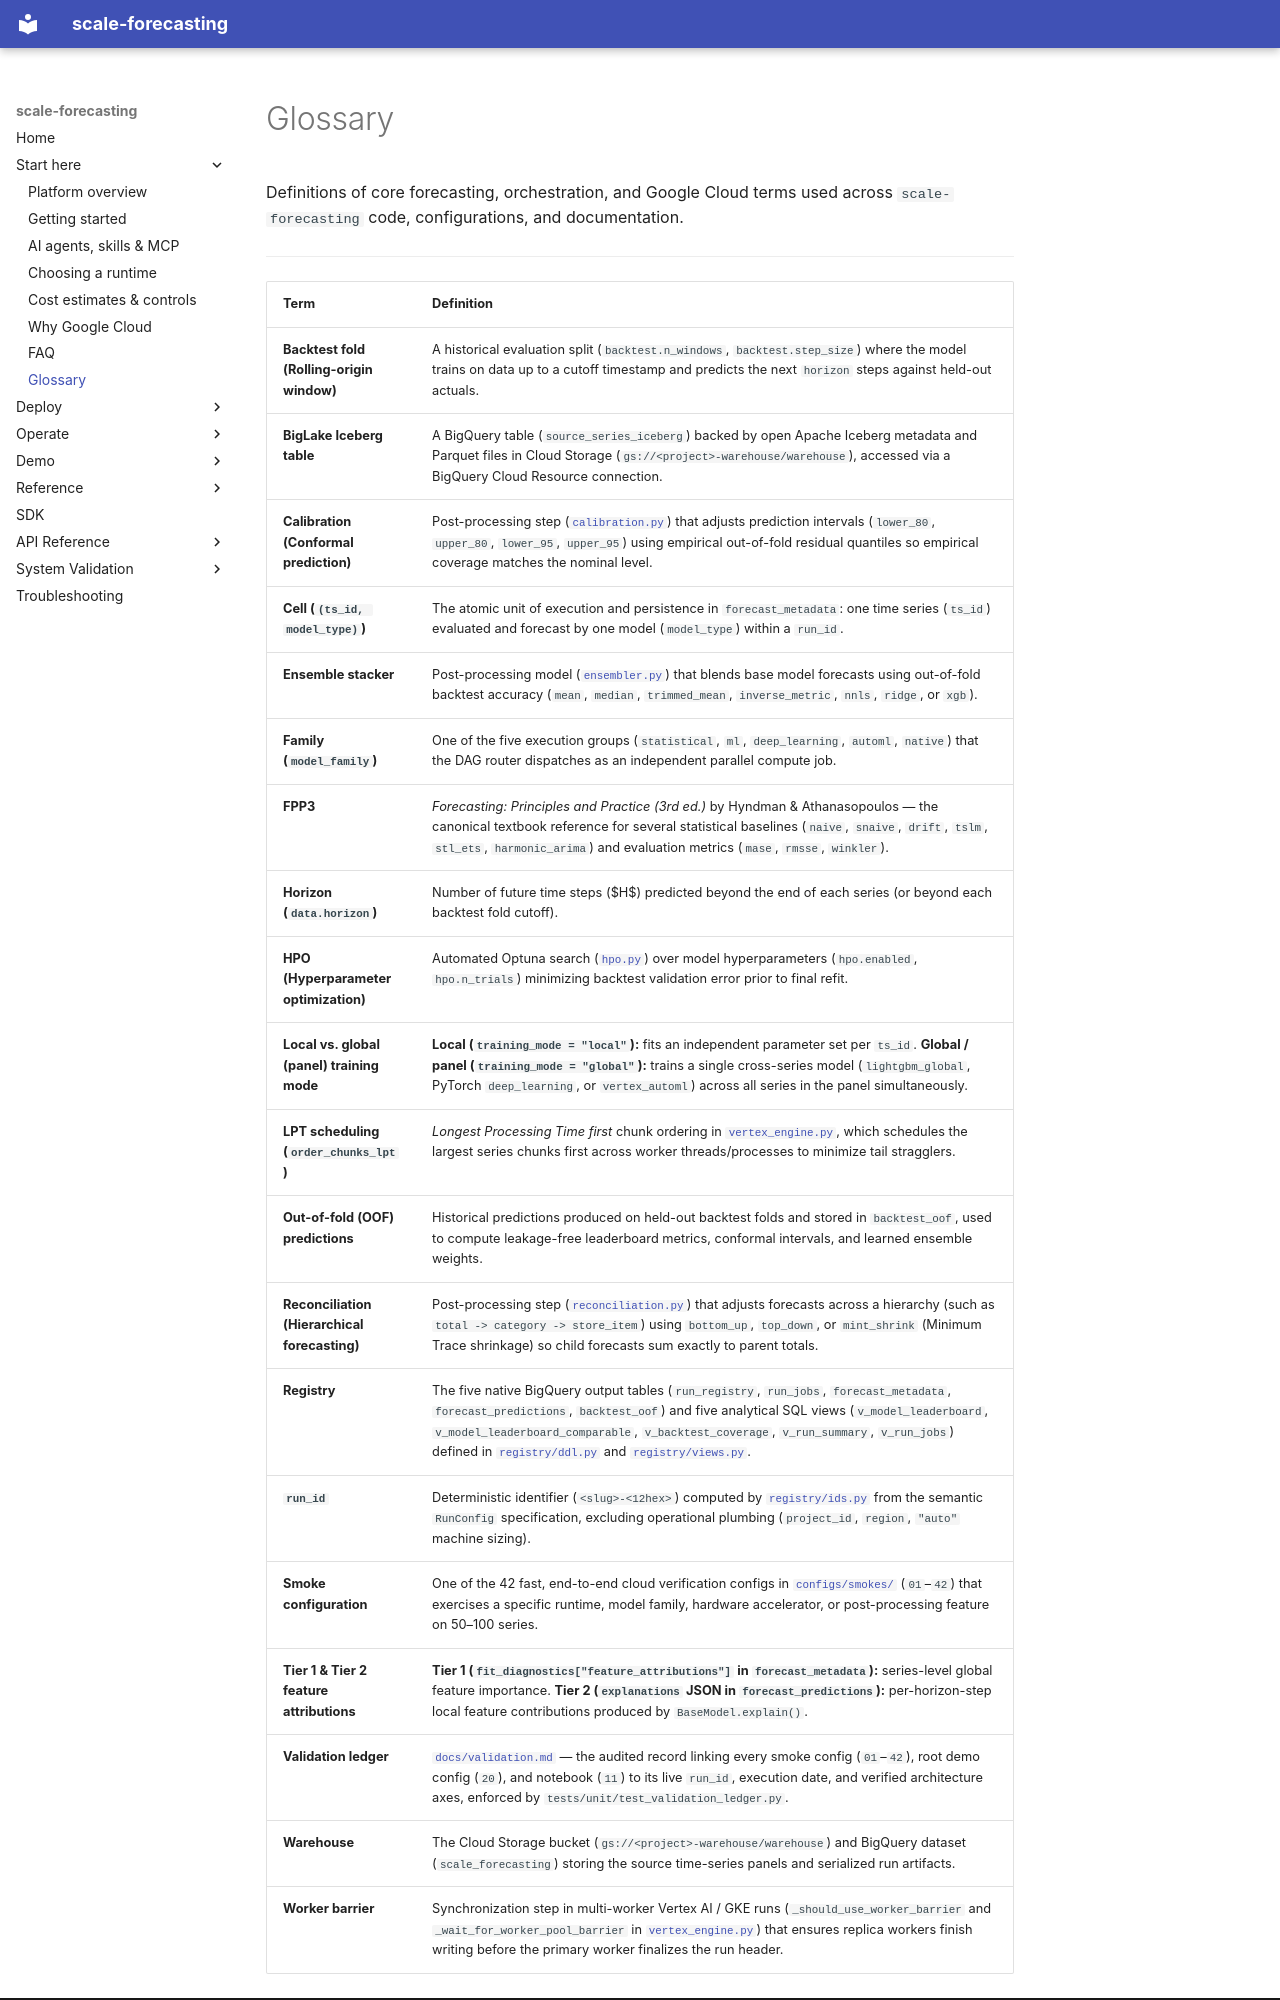

repository: statmike/scale-forecasting · page: glossary/index.html · generator: mkdocs

# Glossary

Definitions of core forecasting, orchestration, and Google Cloud terms used across `scale-forecasting` code, configurations, and documentation.

---

| Term | Definition |
| :--- | :--- |
| **Backtest fold (Rolling-origin window)** | A historical evaluation split (`backtest.n_windows`, `backtest.step_size`) where the model trains on data up to a cutoff timestamp and predicts the next `horizon` steps against held-out actuals. |
| **BigLake Iceberg table** | A BigQuery table (`source_series_iceberg`) backed by open Apache Iceberg metadata and Parquet files in Cloud Storage (`gs://<project>-warehouse/warehouse`), accessed via a BigQuery Cloud Resource connection. |
| **Calibration (Conformal prediction)** | Post-processing step ([`calibration.py`](https://github.com/statmike/scale-forecasting/blob/main/src/scale_forecasting/calibration.py)) that adjusts prediction intervals (`lower_80`, `upper_80`, `lower_95`, `upper_95`) using empirical out-of-fold residual quantiles so empirical coverage matches the nominal level. |
| **Cell (`(ts_id, model_type)`)** | The atomic unit of execution and persistence in `forecast_metadata`: one time series (`ts_id`) evaluated and forecast by one model (`model_type`) within a `run_id`. |
| **Ensemble stacker** | Post-processing model ([`ensembler.py`](https://github.com/statmike/scale-forecasting/blob/main/src/scale_forecasting/ensembler.py)) that blends base model forecasts using out-of-fold backtest accuracy (`mean`, `median`, `trimmed_mean`, `inverse_metric`, `nnls`, `ridge`, or `xgb`). |
| **Family (`model_family`)** | One of the five execution groups (`statistical`, `ml`, `deep_learning`, `automl`, `native`) that the DAG router dispatches as an independent parallel compute job. |
| **FPP3** | *Forecasting: Principles and Practice (3rd ed.)* by Hyndman & Athanasopoulos — the canonical textbook reference for several statistical baselines (`naive`, `snaive`, `drift`, `tslm`, `stl_ets`, `harmonic_arima`) and evaluation metrics (`mase`, `rmsse`, `winkler`). |
| **Horizon (`data.horizon`)** | Number of future time steps ($H$) predicted beyond the end of each series (or beyond each backtest fold cutoff). |
| **HPO (Hyperparameter optimization)** | Automated Optuna search ([`hpo.py`](https://github.com/statmike/scale-forecasting/blob/main/src/scale_forecasting/hpo.py)) over model hyperparameters (`hpo.enabled`, `hpo.n_trials`) minimizing backtest validation error prior to final refit. |
| **Local vs. global (panel) training mode** | **Local (`training_mode = "local"`):** fits an independent parameter set per `ts_id`. **Global / panel (`training_mode = "global"`):** trains a single cross-series model (`lightgbm_global`, PyTorch `deep_learning`, or `vertex_automl`) across all series in the panel simultaneously. |
| **LPT scheduling (`order_chunks_lpt`)** | *Longest Processing Time first* chunk ordering in [`vertex_engine.py`](https://github.com/statmike/scale-forecasting/blob/main/src/scale_forecasting/engines/vertex_engine.py), which schedules the largest series chunks first across worker threads/processes to minimize tail stragglers. |
| **Out-of-fold (OOF) predictions** | Historical predictions produced on held-out backtest folds and stored in `backtest_oof`, used to compute leakage-free leaderboard metrics, conformal intervals, and learned ensemble weights. |
| **Reconciliation (Hierarchical forecasting)** | Post-processing step ([`reconciliation.py`](https://github.com/statmike/scale-forecasting/blob/main/src/scale_forecasting/reconciliation.py)) that adjusts forecasts across a hierarchy (such as `total -> category -> store_item`) using `bottom_up`, `top_down`, or `mint_shrink` (Minimum Trace shrinkage) so child forecasts sum exactly to parent totals. |
| **Registry** | The five native BigQuery output tables (`run_registry`, `run_jobs`, `forecast_metadata`, `forecast_predictions`, `backtest_oof`) and five analytical SQL views (`v_model_leaderboard`, `v_model_leaderboard_comparable`, `v_backtest_coverage`, `v_run_summary`, `v_run_jobs`) defined in [`registry/ddl.py`](https://github.com/statmike/scale-forecasting/blob/main/src/scale_forecasting/registry/ddl.py) and [`registry/views.py`](https://github.com/statmike/scale-forecasting/blob/main/src/scale_forecasting/registry/views.py). |
| **`run_id`** | Deterministic identifier (`<slug>-<12hex>`) computed by [`registry/ids.py`](https://github.com/statmike/scale-forecasting/blob/main/src/scale_forecasting/registry/ids.py) from the semantic `RunConfig` specification, excluding operational plumbing (`project_id`, `region`, `"auto"` machine sizing). |
| **Smoke configuration** | One of the 42 fast, end-to-end cloud verification configs in [`configs/smokes/`](https://github.com/statmike/scale-forecasting/tree/main/configs/smokes) (`01`–`42`) that exercises a specific runtime, model family, hardware accelerator, or post-processing feature on 50–100 series. |
| **Tier 1 & Tier 2 feature attributions** | **Tier 1 (`fit_diagnostics["feature_attributions"]` in `forecast_metadata`):** series-level global feature importance. **Tier 2 (`explanations` JSON in `forecast_predictions`):** per-horizon-step local feature contributions produced by `BaseModel.explain()`. |
| **Validation ledger** | [`docs/validation.md`](./validation.md) — the audited record linking every smoke config (`01`–`42`), root demo config (`20`), and notebook (`11`) to its live `run_id`, execution date, and verified architecture axes, enforced by `tests/unit/test_validation_ledger.py`. |
| **Warehouse** | The Cloud Storage bucket (`gs://<project>-warehouse/warehouse`) and BigQuery dataset (`scale_forecasting`) storing the source time-series panels and serialized run artifacts. |
| **Worker barrier** | Synchronization step in multi-worker Vertex AI / GKE runs (`_should_use_worker_barrier` and `_wait_for_worker_pool_barrier` in [`vertex_engine.py`](https://github.com/statmike/scale-forecasting/blob/main/src/scale_forecasting
